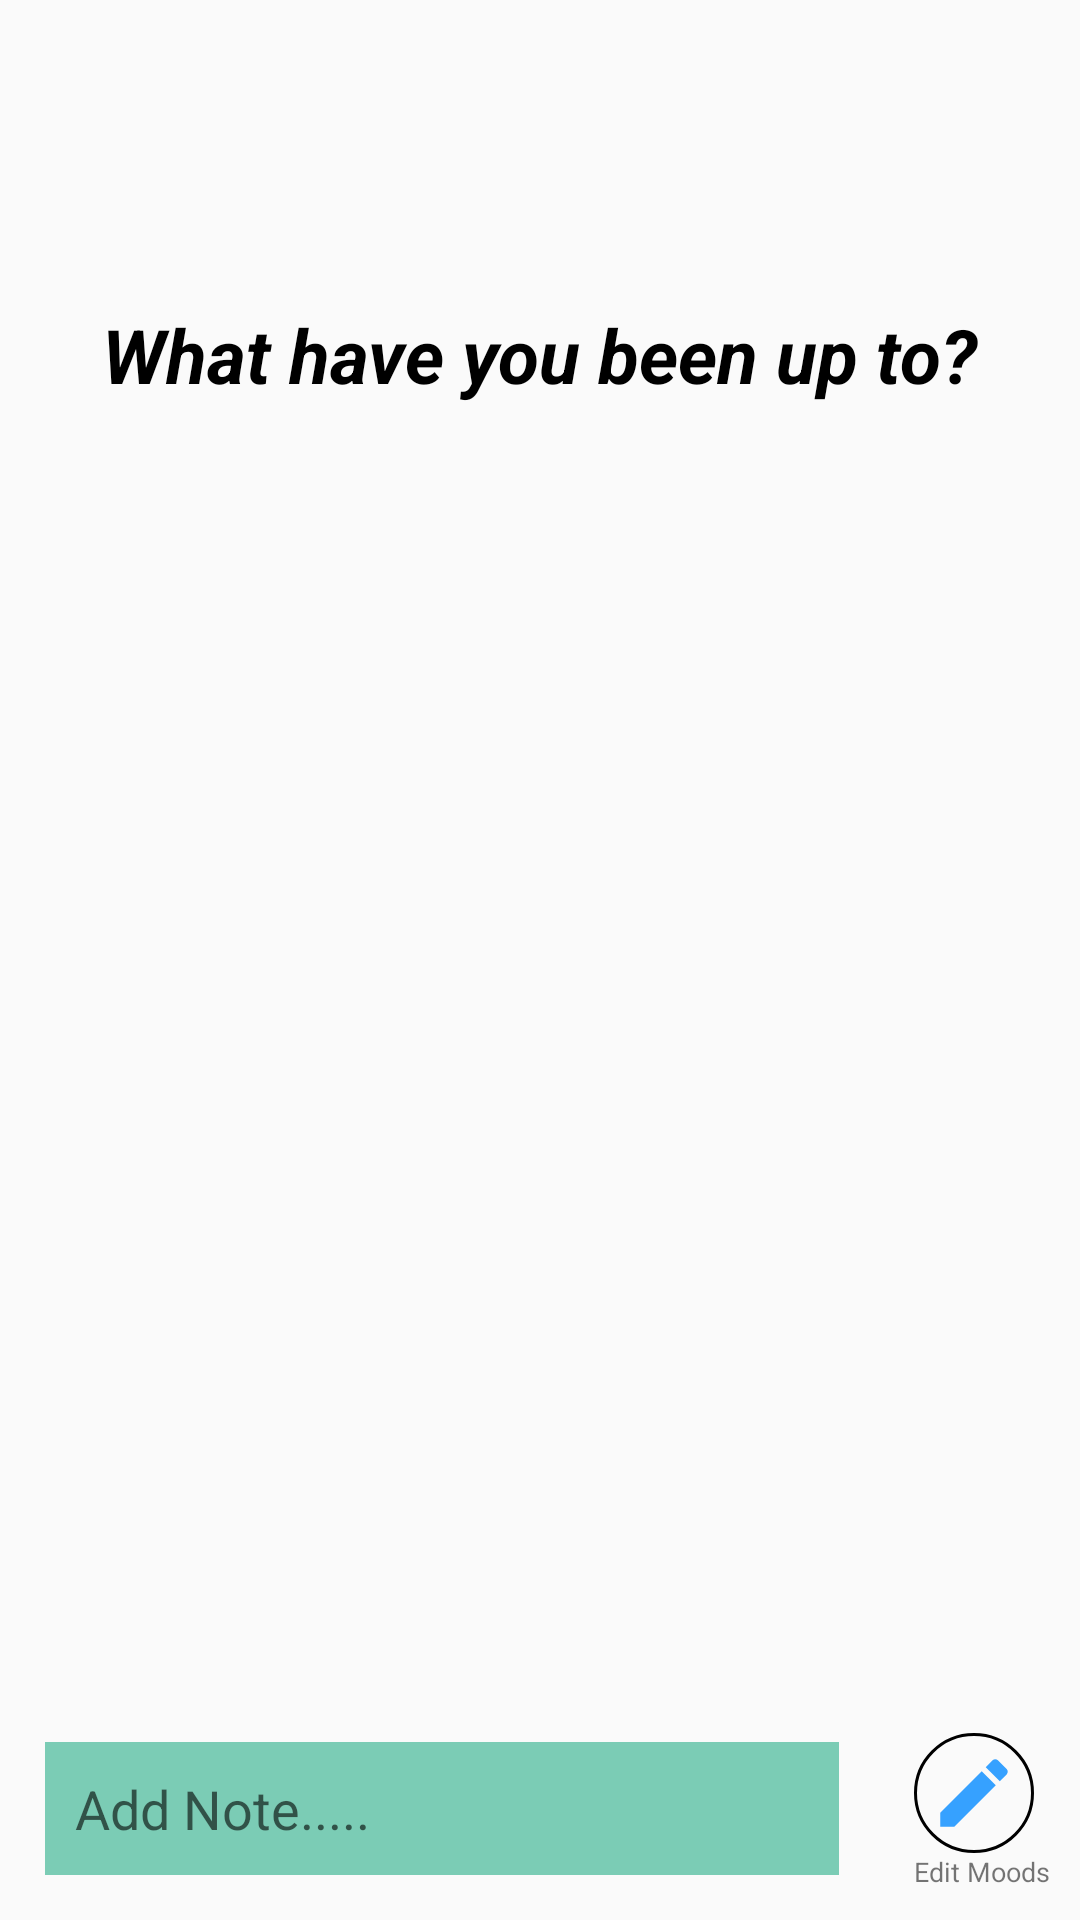

Layout XML and referenced resources for this Android screen:
<!-- AndroidManifest.xml: application theme AppTheme -->
<!-- res/layout/fragment_mood_two_add_new_entry.xml -->
<?xml version="1.0" encoding="utf-8"?>
<RelativeLayout xmlns:android="http://schemas.android.com/apk/res/android"
    xmlns:tools="http://schemas.android.com/tools"
    android:layout_width="match_parent"
    android:layout_height="match_parent"
    tools:context=".fragment.MoodTwoAddNewEntryFragment">

    <ImageView
        android:id="@+id/ivSelectedMood"
        android:layout_width="@dimen/margin_50"
        android:layout_height="@dimen/margin_50"
        android:layout_centerHorizontal="true"
        android:layout_marginTop="@dimen/margin_20" />

    <TextView
        android:id="@+id/tvSelectedMood"
        android:layout_width="wrap_content"
        android:layout_height="wrap_content"
        android:layout_below="@id/ivSelectedMood"
        android:layout_centerHorizontal="true"
        android:layout_marginTop="@dimen/margin_3"
        android:textColor="@color/black"
        android:textSize="@dimen/text_15" />

    <TextView
        android:id="@+id/tv_detail_mood"
        style="@style/TextHeader"
        android:layout_width="wrap_content"
        android:layout_height="wrap_content"
        android:layout_below="@id/tvSelectedMood"
        android:layout_marginTop="@dimen/margin_8"
        android:text="@string/text_what_have_you_been_up_to"
        android:textColor="@color/black" />

    <androidx.recyclerview.widget.RecyclerView
        android:id="@+id/rv_mood_two"
        android:layout_width="match_parent"
        android:layout_height="wrap_content"
        android:layout_below="@id/tv_detail_mood"
        android:layout_marginTop="@dimen/margin_15" />

    <EditText
        android:id="@+id/et_note"
        android:hint="Add Note....."
        android:background="@color/theme_color"
        android:layout_width="match_parent"
        android:layout_height="wrap_content"
        android:layout_margin="@dimen/margin_15"
        android:padding="@dimen/dimen_10"
        android:layout_alignParentBottom="true"
        android:layout_toLeftOf="@id/forward_btn_mood_two"/>

    <LinearLayout
        android:id="@+id/forward_btn_mood_two"
        android:layout_width="wrap_content"
        android:layout_height="wrap_content"
        android:layout_alignParentRight="true"
        android:layout_margin="@dimen/dimen_10"
        android:layout_alignParentBottom="true"
        android:orientation="vertical">
        <ImageView
            android:layout_width="@dimen/margin_40"
            android:layout_height="@dimen/margin_40"
            android:background="@drawable/circular_border"
            android:padding="@dimen/margin_5"
            android:src="@drawable/ic_edit"/>
        <TextView
            android:layout_width="wrap_content"
            android:layout_height="wrap_content"
            android:text="@string/text_edit_moods"
            android:textSize="@dimen/text_9" />
    </LinearLayout>

</RelativeLayout>
<!-- resources referenced by this layout -->
<resources>
  <color name="black">#000000</color>
  <color name="theme_color">#7bccb5</color>
  <dimen name="dimen_10">10dp</dimen>
  <dimen name="margin_15">15dp</dimen>
  <dimen name="margin_20">20dp</dimen>
  <dimen name="margin_3">3dp</dimen>
  <dimen name="margin_40">40dp</dimen>
  <dimen name="margin_5">5dp</dimen>
  <dimen name="margin_50">50dp</dimen>
  <dimen name="margin_8">8dp</dimen>
  <dimen name="text_15">15sp</dimen>
  <dimen name="text_9">9sp</dimen>
  <!-- drawable circular_border (drawable) -->
  <?xml version="1.0" encoding="utf-8"?>
  <shape xmlns:android="http://schemas.android.com/apk/res/android"
  
      android:innerRadius="0dp"
      android:shape="ring"
      android:thicknessRatio="2.0"
      android:useLevel="false" >
  
      <solid
          android:color="@android:color/transparent" />
  
      <stroke
          android:width="1dp"
          android:color="@android:color/black" />
  </shape>
  <!-- drawable ic_edit (drawable) -->
  <vector android:height="24dp" android:tint="#36A1FF"
      android:viewportHeight="24" android:viewportWidth="24"
      android:width="24dp" xmlns:android="http://schemas.android.com/apk/res/android">
      <path android:fillColor="@android:color/white" android:pathData="M3,17.25V21h3.75L17.81,9.94l-3.75,-3.75L3,17.25zM20.71,7.04c0.39,-0.39 0.39,-1.02 0,-1.41l-2.34,-2.34c-0.39,-0.39 -1.02,-0.39 -1.41,0l-1.83,1.83 3.75,3.75 1.83,-1.83z"/>
  </vector>
  <string name="text_edit_moods">Edit Moods</string>
  <string name="text_what_have_you_been_up_to">What have you been up to?</string>
  <style name="TextHeader">
          <item name="android:textSize">@dimen/text_header</item>
          <item name="android:layout_centerHorizontal">true</item>
          <item name="android:textAllCaps">false</item>
          <item name="android:textColor">@color/black</item>
          <item name="android:textStyle">italic|bold</item>
      </style>
  <style name="AppTheme" parent="Theme.AppCompat.Light.NoActionBar">
          
          <item name="colorPrimary">@color/colorPrimary</item>
          <item name="colorPrimaryDark">@color/colorPrimaryDark</item>
          <item name="colorAccent">@color/colorAccent</item>
      </style>
  <dimen name="text_header">25sp</dimen>
  <color name="colorPrimary">#6200EE</color>
  <color name="colorPrimaryDark">#3700B3</color>
  <color name="colorAccent">#03DAC5</color>
</resources>
